Dataset: data (GitHub, tanverhassantanver/Automated-Identification-of-Medicinal-Plants-Through-Image-Processing-and-Transfer-Learning). Classes: Aristolochia indica, Centella asiatica, giant calotrope, green chiretta, Terminalia bellirica.

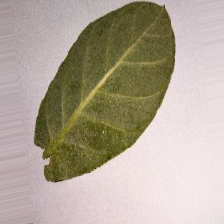
Label: giant calotrope

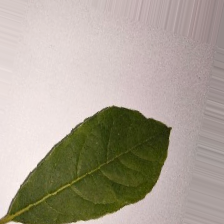
Label: Terminalia bellirica

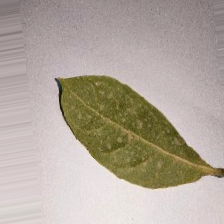
Label: Terminalia bellirica

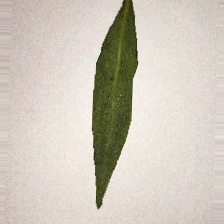
Label: green chiretta

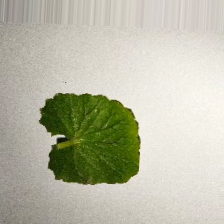
Label: Centella asiatica

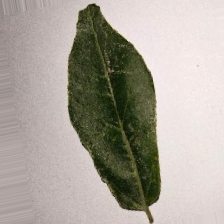
Label: Aristolochia indica
